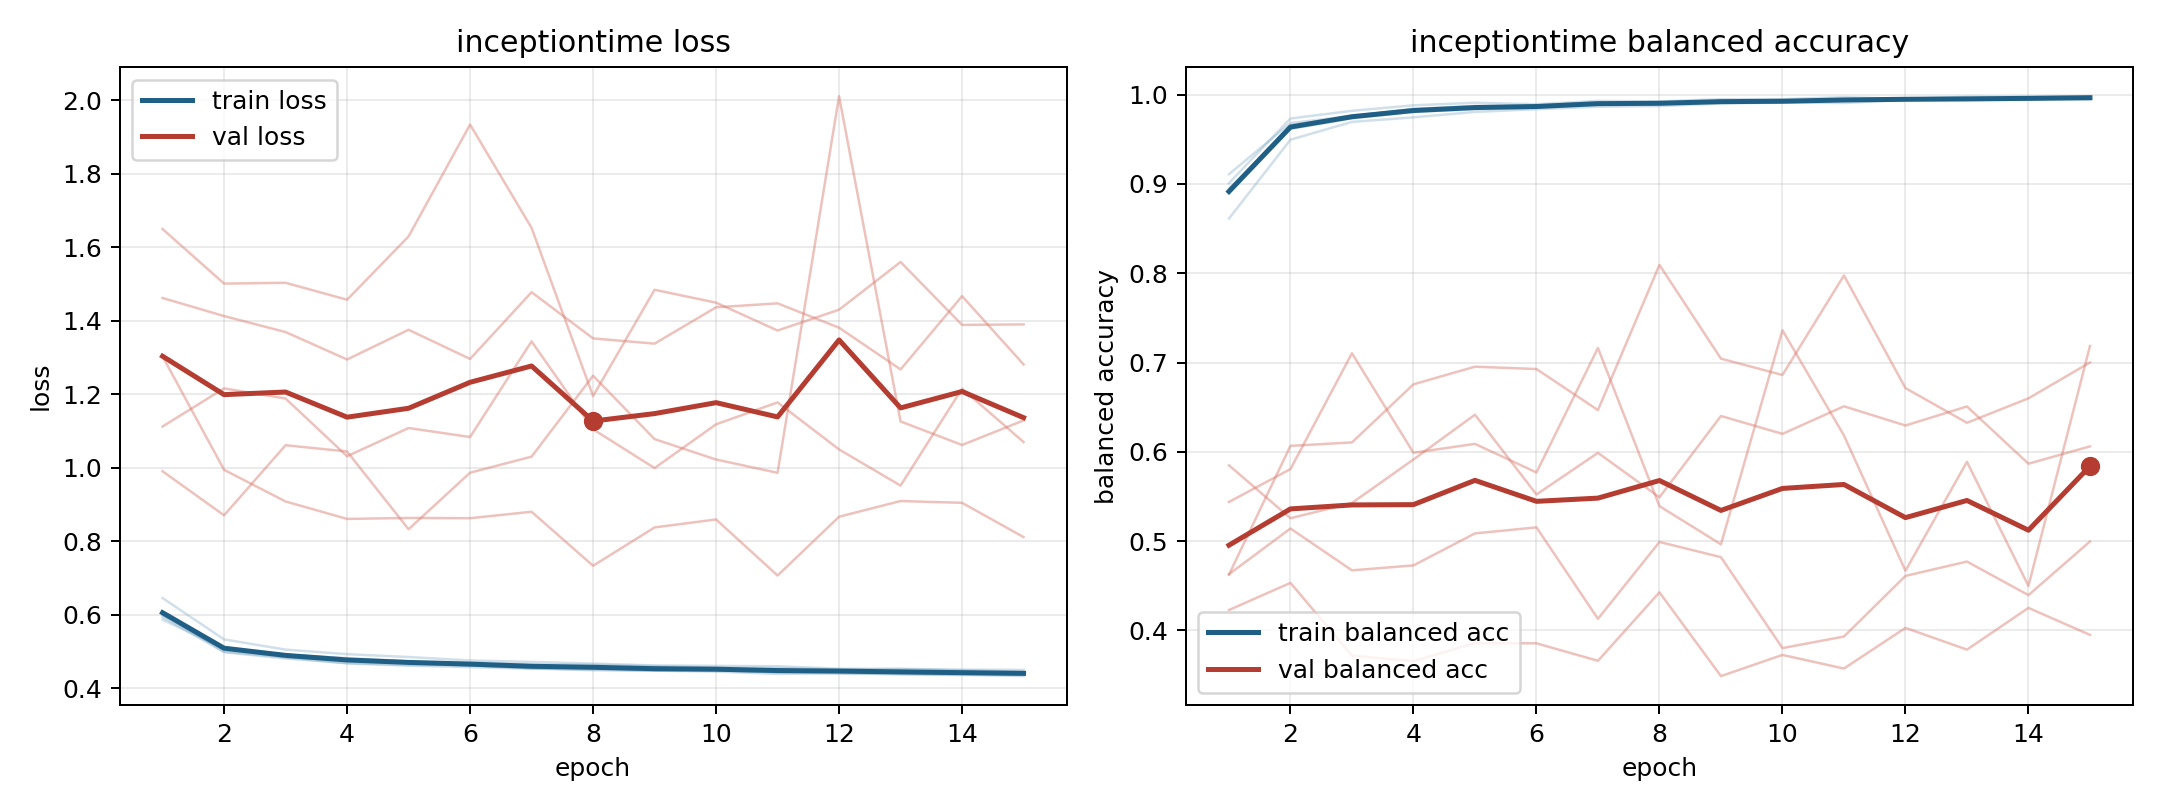

Source data for this figure (header and first rows):
model, fold, epoch, train_loss, train_balanced_accuracy, val_loss, val_balanced_accuracy
inceptiontime, 1, 1, 0.5985, 0.895, 1.112, 0.5849
inceptiontime, 1, 2, 0.5067, 0.9617, 1.216, 0.5256
inceptiontime, 1, 3, 0.4859, 0.9735, 1.188, 0.5426
inceptiontime, 1, 4, 0.4746, 0.9807, 1.031, 0.5914
inceptiontime, 1, 5, 0.4689, 0.9836, 1.108, 0.6416
inceptiontime, 1, 6, 0.4623, 0.9856, 1.084, 0.5522
inceptiontime, 1, 7, 0.455, 0.9895, 1.344, 0.5988
inceptiontime, 1, 8, 0.4491, 0.9917, 1.105, 0.549
inceptiontime, 1, 9, 0.448, 0.9927, 0.9992, 0.6401
inceptiontime, 1, 10, 0.4486, 0.9928, 1.118, 0.6201
inceptiontime, 1, 11, 0.4437, 0.9939, 1.178, 0.651
inceptiontime, 1, 12, 0.4406, 0.9948, 1.05, 0.6295
inceptiontime, 1, 13, 0.439, 0.9949, 0.9515, 0.6508
inceptiontime, 1, 14, 0.4373, 0.9965, 1.215, 0.5867
inceptiontime, 1, 15, 0.4333, 0.9975, 1.07, 0.6061
inceptiontime, 2, 1, 0.5943, 0.9009, 1.462, 0.4629
inceptiontime, 2, 2, 0.4983, 0.9733, 1.413, 0.5141
inceptiontime, 2, 3, 0.4811, 0.982, 1.369, 0.4672
inceptiontime, 2, 4, 0.4687, 0.9881, 1.294, 0.4727
inceptiontime, 2, 5, 0.4637, 0.991, 1.375, 0.5086
inceptiontime, 2, 6, 0.463, 0.9894, 1.296, 0.5154
inceptiontime, 2, 7, 0.455, 0.993, 1.477, 0.4129
inceptiontime, 2, 8, 0.4547, 0.9926, 1.352, 0.499
inceptiontime, 2, 9, 0.4489, 0.995, 1.338, 0.482
inceptiontime, 2, 10, 0.4489, 0.9949, 1.436, 0.3801
inceptiontime, 2, 11, 0.4437, 0.9973, 1.447, 0.3931
inceptiontime, 2, 12, 0.4484, 0.9953, 1.381, 0.461
inceptiontime, 2, 13, 0.4414, 0.9977, 1.267, 0.4771
inceptiontime, 2, 14, 0.44, 0.9976, 1.467, 0.4394
inceptiontime, 2, 15, 0.4383, 0.9983, 1.281, 0.4996
inceptiontime, 3, 1, 0.6456, 0.8613, 1.303, 0.4624
inceptiontime, 3, 2, 0.5332, 0.9496, 0.9944, 0.6067
inceptiontime, 3, 3, 0.5053, 0.9695, 0.9083, 0.6105
inceptiontime, 3, 4, 0.493, 0.9746, 0.8608, 0.6756
inceptiontime, 3, 5, 0.4852, 0.9807, 0.8635, 0.6953
inceptiontime, 3, 6, 0.4758, 0.9838, 0.8628, 0.6927
inceptiontime, 3, 7, 0.472, 0.9865, 0.8803, 0.6467
inceptiontime, 3, 8, 0.4673, 0.9873, 0.7334, 0.8094
inceptiontime, 3, 9, 0.4624, 0.9901, 0.8377, 0.7044
inceptiontime, 3, 10, 0.4611, 0.9913, 0.8594, 0.686
inceptiontime, 3, 11, 0.4601, 0.9907, 0.7069, 0.7975
inceptiontime, 3, 12, 0.4534, 0.9942, 0.8668, 0.6714
inceptiontime, 3, 13, 0.4532, 0.9937, 0.9095, 0.6325
inceptiontime, 3, 14, 0.4509, 0.9944, 0.9046, 0.6599
inceptiontime, 3, 15, 0.4502, 0.9949, 0.8114, 0.7001
inceptiontime, 4, 1, 0.5871, 0.9109, 1.649, 0.4228
inceptiontime, 4, 2, 0.5079, 0.9683, 1.501, 0.4532
inceptiontime, 4, 3, 0.4918, 0.9762, 1.503, 0.3717
inceptiontime, 4, 4, 0.4822, 0.9838, 1.457, 0.3655
inceptiontime, 4, 5, 0.4733, 0.9853, 1.629, 0.3857
inceptiontime, 4, 6, 0.4707, 0.9874, 1.933, 0.3855
inceptiontime, 4, 7, 0.4651, 0.9894, 1.652, 0.3659
inceptiontime, 4, 8, 0.4642, 0.9901, 1.195, 0.4426
inceptiontime, 4, 9, 0.4603, 0.9913, 1.484, 0.3487
inceptiontime, 4, 10, 0.4563, 0.9915, 1.449, 0.3725
inceptiontime, 4, 11, 0.4553, 0.9936, 1.373, 0.3572
inceptiontime, 4, 12, 0.4515, 0.9958, 1.43, 0.4028
inceptiontime, 4, 13, 0.4522, 0.9952, 1.56, 0.3784
inceptiontime, 4, 14, 0.4492, 0.9947, 1.389, 0.4252
inceptiontime, 4, 15, 0.4451, 0.9973, 1.39, 0.3949
... 15 more rows
